Run: headless pygame with SDL's dummy video driver; simulated clock (each Clock.tick advances the game by its frame time, no real sleeping); random seed 0; keys injected as events and as key.get_pressed() state; no mouse input.
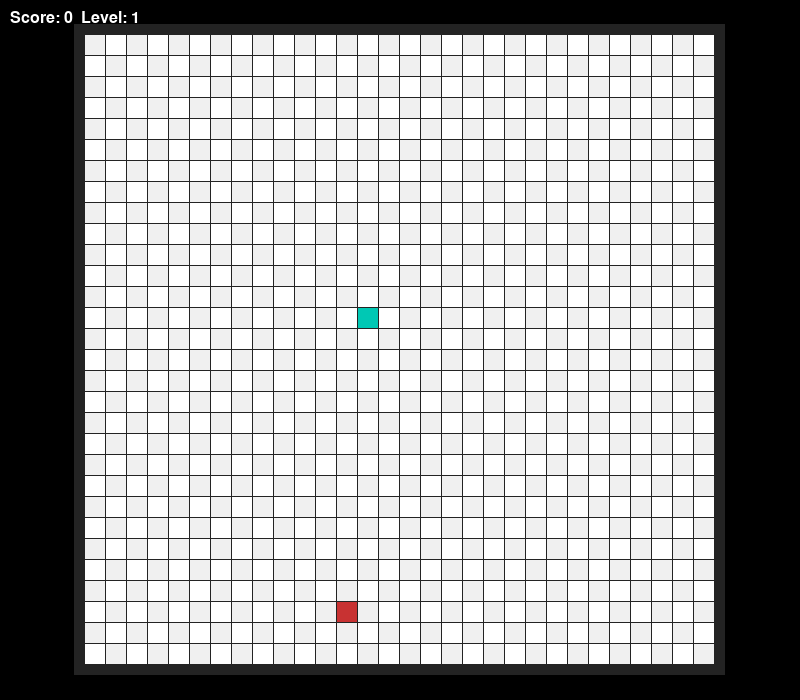
Frame 1 of 4 · flips 1–60 · no input
Frame 2 of 4 · flips 61–180 · tapped SPACE, RETURN · held RIGHT (→), D · screen unchanged from frame 1, image omitted
Frame 3 of 4 · flips 181–300 · held DOWN (↓), S · screen unchanged from frame 2, image omitted
Frame 4 of 4 · flips 301–420 · held LEFT (←), A, UP (↑), W · screen unchanged from frame 3, image omitted

The pygame program that drew these frames:

import pygame
import random

pygame.init()

# screen
WIDTH, HEIGHT = 800, 700
screen = pygame.display.set_mode((WIDTH, HEIGHT))
pygame.display.set_caption("Snake")

# sizes and colors
BLOCK = 20
BLACK = (0, 0, 0)
GRAY = (240, 240, 240)
WHITE = (255, 255, 255)
SNAKE = (0, 200, 180)
FOOD_COLOR = (200, 50, 50)

MARGIN = 1
GRID_ROWS = 30
GRID_COLS = 30
BG_PADDING = 10

# grid coordinates
grid_width = GRID_COLS * BLOCK + (GRID_COLS + 1) * MARGIN
grid_height = GRID_ROWS * BLOCK + (GRID_ROWS + 1) * MARGIN
start_x = (WIDTH - grid_width) // 2
start_y = (HEIGHT - grid_height) // 2

# background surface
bg_surface = pygame.Surface(
    (grid_width + 2 * BG_PADDING, grid_height + 2 * BG_PADDING),
    pygame.SRCALPHA
)
bg_surface.fill((50, 50, 50, 180))

font = pygame.font.SysFont("arial", 24)

# snake block class
class SnakeBlock:
    def __init__(self, x, y):
        self.x = x
        self.y = y


# starting snake
snake_block = [SnakeBlock(13, 13)]

dx, dy = 1, 0

clock = pygame.time.Clock()

speed = 2  # START SPEED = 2

move_event = pygame.USEREVENT + 1
pygame.time.set_timer(move_event, 300)

score = 0
level = 1


# draw block
def draw_block(color, row, column):
    x = start_x + column * BLOCK + MARGIN * (column + 1)
    y = start_y + row * BLOCK + MARGIN * (row + 1)

    pygame.draw.rect(
        screen,
        color,
        [x, y, BLOCK, BLOCK]
    )


# generate food
def generate_food():
    while True:

        x = random.randint(0, GRID_ROWS - 1)
        y = random.randint(0, GRID_COLS - 1)

        occupied = any(
            block.x == x and block.y == y
            for block in snake_block
        )

        if not occupied:
            return SnakeBlock(x, y)


food = generate_food()

running = True


# game over screen
def show_game_over():

    global snake_block, dx, dy
    global score, level, speed, food

    while True:

        screen.fill(BLACK)

        text1 = font.render(
            "GAME OVER",
            True,
            (255, 0, 0)
        )

        text2 = font.render(
            f"Score: {score}",
            True,
            WHITE
        )

        text3 = font.render(
            f"Level: {level}",
            True,
            WHITE
        )

        text4 = font.render(
            "Press R to restart or Q to quit",
            True,
            WHITE
        )

        screen.blit(text1, (320, 250))
        screen.blit(text2, (330, 290))
        screen.blit(text3, (330, 320))
        screen.blit(text4, (200, 370))

        pygame.display.flip()

        for event in pygame.event.get():

            if event.type == pygame.QUIT:
                pygame.quit()
                exit()

            if event.type == pygame.KEYDOWN:

                if event.key == pygame.K_r:

                    snake_block = [SnakeBlock(13, 13)]

                    dx, dy = 1, 0

                    score = 0
                    level = 1

                    speed = 2  # reset speed

                    food = generate_food()

                    return

                if event.key == pygame.K_q:

                    pygame.quit()
                    exit()


# main loop
while running:

    clock.tick(speed)

    for event in pygame.event.get():

        if event.type == pygame.QUIT:

            show_game_over()
            break

        elif event.type == pygame.KEYDOWN:

            if event.key == pygame.K_LEFT and dy == 0:
                dx, dy = 0, -1

            elif event.key == pygame.K_RIGHT and dy == 0:
                dx, dy = 0, 1

            elif event.key == pygame.K_UP and dx == 0:
                dx, dy = -1, 0

            elif event.key == pygame.K_DOWN and dx == 0:
                dx, dy = 1, 0

        elif event.type == move_event:

            head = snake_block[-1]

            new_x = head.x + dx
            new_y = head.y + dy

            # border collision
            if not (
                0 <= new_x < GRID_ROWS
                and
                0 <= new_y < GRID_COLS
            ):
                show_game_over()
                break

            # self collision
            if any(
                block.x == new_x
                and
                block.y == new_y
                for block in snake_block
            ):
                show_game_over()
                break

            new_head = SnakeBlock(new_x, new_y)

            snake_block.append(new_head)

            # food collision
            if new_x == food.x and new_y == food.y:

                score += 1

                if score % 3 == 0:

                    level += 1
                    speed += 1  # increase speed slowly

                food = generate_food()

            else:

                snake_block.pop(0)

    screen.fill(BLACK)

    screen.blit(
        bg_surface,
        (start_x - BG_PADDING,
         start_y - BG_PADDING)
    )

    # draw grid
    for row in range(GRID_ROWS):
        for column in range(GRID_COLS):

            color = (
                GRAY
                if (row + column) % 2 == 0
                else WHITE
            )

            draw_block(
                color,
                row,
                column
            )

    # draw food
    draw_block(
        FOOD_COLOR,
        food.x,
        food.y
    )

    # draw snake
    for block in snake_block:

        draw_block(
            SNAKE,
            block.x,
            block.y
        )

    # draw score
    text = font.render(
        f"Score: {score}  Level: {level}",
        True,
        WHITE
    )

    screen.blit(text, (10, 10))

    pygame.display.flip()

pygame.quit()
